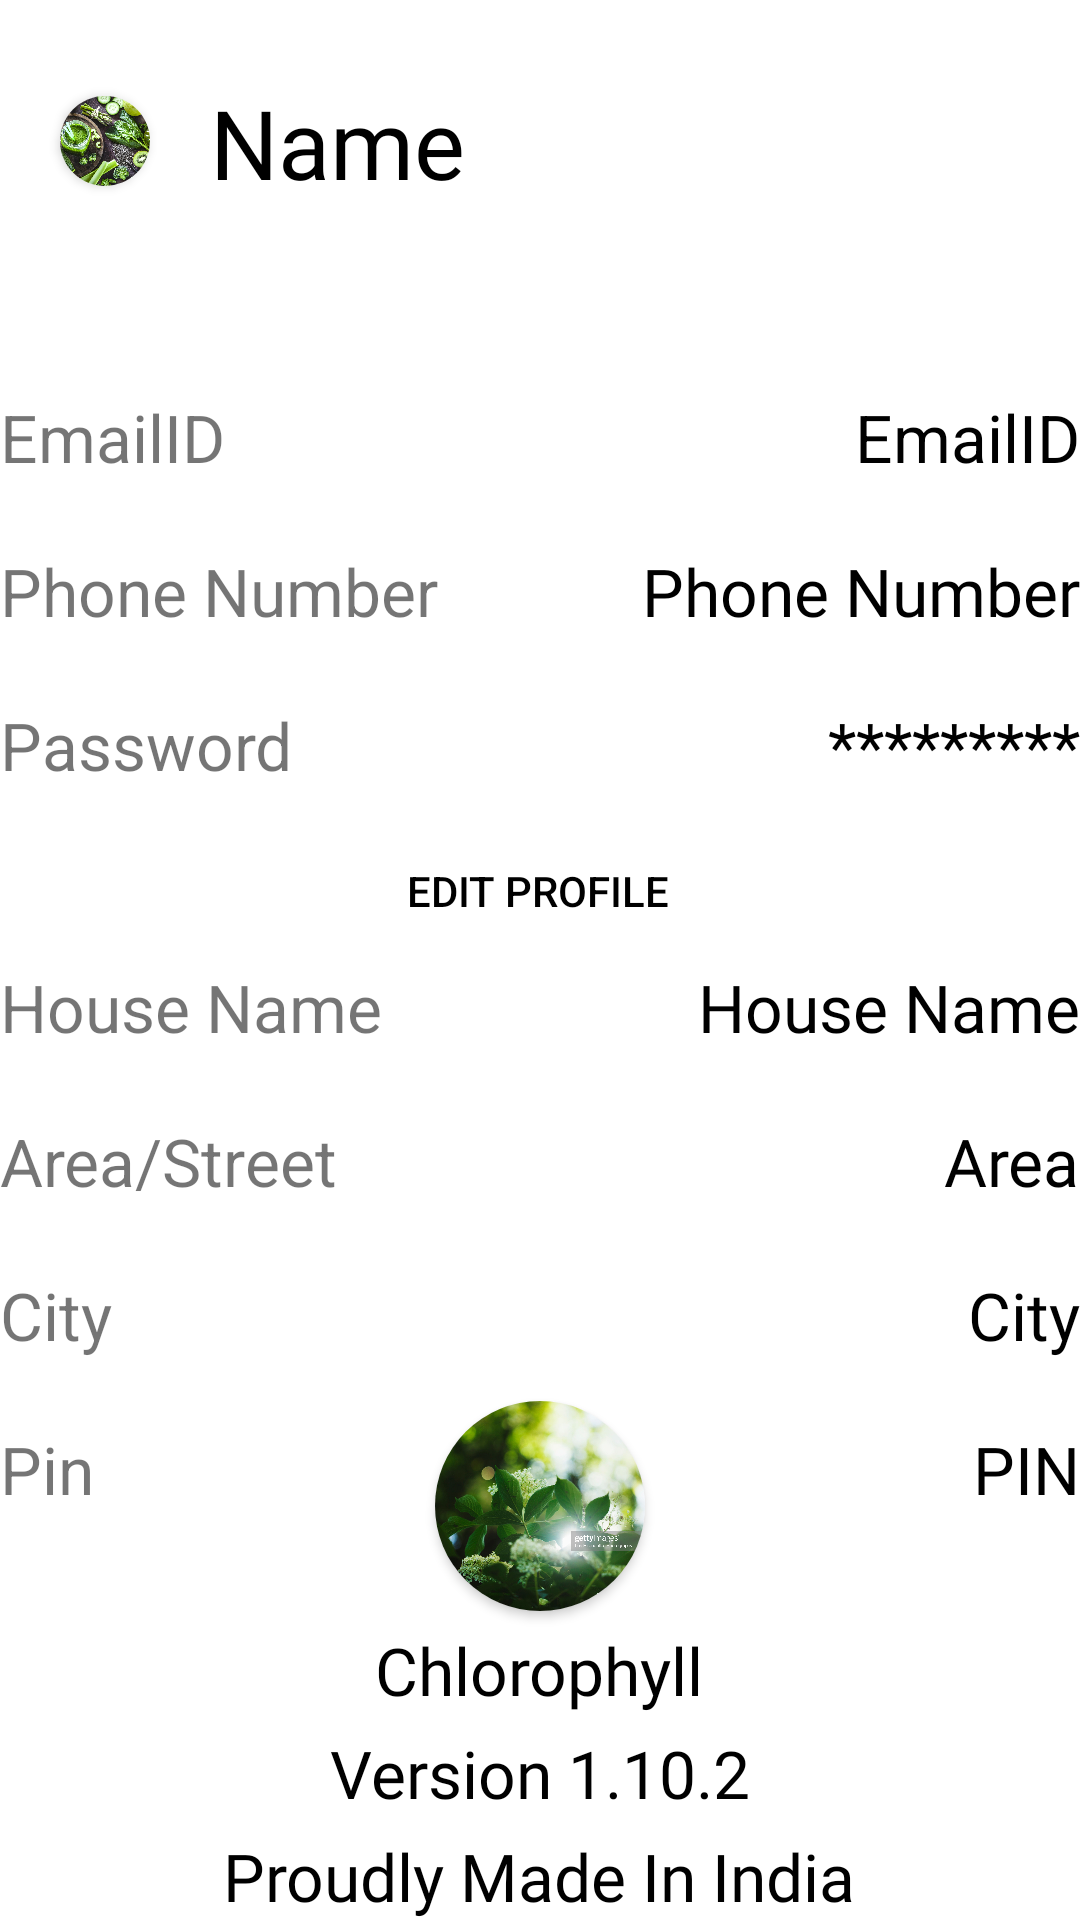

This screen was rendered from an Android layout file. Write that file and the resources it references.
<!-- AndroidManifest.xml: application theme Theme.Clorofill_app -->
<!-- res/layout/activity_user_profile.xml -->
<?xml version="1.0" encoding="utf-8"?>
<RelativeLayout xmlns:android="http://schemas.android.com/apk/res/android"
    xmlns:app="http://schemas.android.com/apk/res-auto"
    xmlns:tools="http://schemas.android.com/tools"
    android:layout_width="match_parent"
    android:layout_height="match_parent"
    tools:context=".UserProfile">


    <androidx.cardview.widget.CardView

        android:id="@+id/imageView"
        android:layout_width="30dp"
        android:layout_height="30dp"
        android:layout_marginLeft="20dp"
        android:layout_marginTop="32dp"
        app:cardCornerRadius="60dp">

        <ImageView
            android:id="@+id/imageProfile"
            android:layout_width="30dp"
            android:layout_height="30dp"
            android:scaleType="centerCrop"
            android:src="@drawable/chloro1">

        </ImageView>

    </androidx.cardview.widget.CardView>


    <TextView
        android:id="@+id/nameTextView"
        android:layout_width="wrap_content"
        android:layout_height="wrap_content"
        android:layout_centerHorizontal="true"
        android:layout_marginTop="26dp"
        android:layout_toRightOf="@+id/imageView"
        android:fontFamily="@font/alegreya_sans_medium"
        android:paddingLeft="20dp"
        android:text="Name"
        android:textColor="@color/black"
        android:textSize="32dp">

    </TextView>

    <RelativeLayout
        android:id="@+id/RLayout"
        android:layout_width="wrap_content"
        android:layout_height="wrap_content"
        android:layout_below="@+id/nameTextView"
        android:gravity="center_vertical"
        android:paddingTop="40dp">

        <RelativeLayout
        android:id="@+id/RLayoutProfile"
        android:layout_width="wrap_content"
        android:layout_height="wrap_content"
        android:gravity="center_vertical"
        android:paddingTop="10dp">

        <TextView
            android:id="@+id/email1"
            android:layout_width="wrap_content"
            android:layout_height="wrap_content"
            android:paddingTop="12dp"
            android:text="EmailID"
            android:textSize="22dp">


        </TextView>

        <TextView
            android:id="@+id/emailIDTextView"
            android:layout_width="wrap_content"
            android:layout_height="wrap_content"
            android:layout_alignRight="@id/email1"
            android:layout_alignParentRight="true"
            android:fontFamily="More Fonts..."
            android:paddingTop="12dp"
            android:text="EmailID"
            android:textColor="@color/black"
            android:textSize="22dp">


        </TextView>

        <TextView
            android:id="@+id/phone1"
            android:layout_width="wrap_content"
            android:layout_height="wrap_content"
            android:layout_below="@id/email1"
            android:paddingTop="22dp"
            android:text="Phone Number"
            android:textSize="22dp">


        </TextView>

        <TextView
            android:id="@+id/phoneTextView"
            android:layout_width="wrap_content"
            android:layout_height="wrap_content"
            android:layout_below="@id/email1"
            android:layout_alignRight="@id/phone1"
            android:layout_alignParentRight="true"
            android:fontFamily="@font/alegreya_sans_medium"
            android:paddingTop="22dp"
            android:text="Phone Number"
            android:textColor="@color/black"
            android:textSize="22dp">


        </TextView>

        <TextView
            android:id="@+id/password1"
            android:layout_width="wrap_content"
            android:layout_height="wrap_content"
            android:layout_below="@id/phoneTextView"
            android:paddingTop="22dp"
            android:text="Password"
            android:textSize="22dp">

        </TextView>

        <TextView
            android:id="@+id/dots"
            android:layout_width="wrap_content"
            android:layout_height="wrap_content"
            android:layout_below="@id/phoneTextView"
            android:layout_alignRight="@id/password1"
            android:layout_alignParentRight="true"
            android:fontFamily="@font/alegreya_sans_medium"
            android:paddingTop="22dp"
            android:text="*********"
            android:textColor="@color/black"
            android:textSize="22dp">

        </TextView>

    </RelativeLayout>


    <Button
        android:id="@+id/editPasswordButton"
        android:layout_width="match_parent"
        android:layout_height="wrap_content"
        android:layout_below="@id/RLayoutProfile"
        android:layout_alignParentEnd="true"
        android:layout_alignParentRight="true"
        android:layout_marginTop="10dp"
        android:layout_marginEnd="1dp"
        android:layout_marginRight="1dp"
        android:background="@color/material_on_surface_stroke"
        android:text="Edit Profile"
        android:textColor="@color/black"
        android:textSize="14dp">


    </Button>

    <RelativeLayout
        android:id="@+id/RLayoutAddress"
        android:layout_width="wrap_content"
        android:layout_height="wrap_content"
        android:layout_below="@id/editPasswordButton"
        android:gravity="center_vertical">

        <TextView
            android:id="@+id/addressHouseName"
            android:layout_width="wrap_content"
            android:layout_height="wrap_content"
            android:text="House Name"
            android:textSize="22dp">


        </TextView>

        <TextView
            android:id="@+id/addressHouseNameTextView"
            android:layout_width="wrap_content"
            android:layout_height="wrap_content"
            android:layout_alignRight="@id/addressHouseName"
            android:layout_alignParentRight="true"
            android:fontFamily="@font/alegreya_sans_medium"
            android:text="House Name"
            android:textColor="@color/black"
            android:textSize="22dp">


        </TextView>

        <TextView
            android:id="@+id/addressArea"
            android:layout_width="wrap_content"
            android:layout_height="wrap_content"
            android:layout_below="@id/addressHouseName"
            android:paddingTop="22dp"
            android:text="Area/Street "
            android:textSize="22dp">


        </TextView>

        <TextView
            android:id="@+id/addressAreaTextView"
            android:layout_width="wrap_content"
            android:layout_height="wrap_content"
            android:layout_below="@id/addressHouseName"
            android:layout_alignRight="@id/addressArea"
            android:layout_alignParentRight="true"
            android:fontFamily="@font/alegreya_sans_medium"
            android:paddingTop="22dp"
            android:text="Area"
            android:textColor="@color/black"
            android:textSize="22dp">


        </TextView>

        <TextView
            android:id="@+id/addressCity"
            android:layout_width="wrap_content"
            android:layout_height="wrap_content"
            android:layout_below="@id/addressArea"
            android:paddingTop="22dp"
            android:text="City"
            android:textSize="22dp">

        </TextView>

        <TextView
            android:id="@+id/addressCityTextView"
            android:layout_width="wrap_content"
            android:layout_height="wrap_content"
            android:layout_below="@id/addressArea"
            android:layout_alignRight="@id/addressCity"
            android:layout_alignParentRight="true"
            android:fontFamily="@font/alegreya_sans_medium"
            android:paddingTop="22dp"
            android:text="City"
            android:textColor="@color/black"
            android:textSize="22dp">

        </TextView>
        <TextView
            android:id="@+id/addressPin"
            android:layout_width="wrap_content"
            android:layout_height="wrap_content"
            android:layout_below="@id/addressCity"
            android:paddingTop="22dp"
            android:text="Pin"
            android:textSize="22dp">

        </TextView>

        <TextView
            android:id="@+id/addressPinTextView"
            android:layout_width="wrap_content"
            android:layout_height="wrap_content"
            android:layout_below="@id/addressCity"
            android:layout_alignRight="@id/addressPin"
            android:layout_alignParentRight="true"
            android:fontFamily="@font/alegreya_sans_medium"
            android:paddingTop="22dp"
            android:text="PIN"
            android:textColor="@color/black"
            android:textSize="22dp">

        </TextView>

    </RelativeLayout>
    </RelativeLayout>



    <TextView
        android:id="@+id/ProudlyMadeInIndia"
        android:layout_width="wrap_content"
        android:layout_height="wrap_content"
        android:layout_alignParentBottom="true"
        android:layout_centerHorizontal="true"
        android:fontFamily="@font/alegreya_sans_medium"
        android:paddingTop="5dp"
        android:text="Proudly Made In India"
        android:textColor="@color/black"
        android:textSize="22dp">

    </TextView>

    <TextView
        android:id="@+id/Version"
        android:layout_width="wrap_content"
        android:layout_height="wrap_content"
        android:layout_above="@id/ProudlyMadeInIndia"
        android:layout_centerHorizontal="true"
        android:fontFamily="@font/alegreya_sans_medium"
        android:paddingTop="5dp"
        android:text="Version 1.10.2"
        android:textColor="@color/black"
        android:textSize="22dp">

    </TextView>

    <TextView
        android:id="@+id/ProfitTrader"
        android:layout_width="wrap_content"
        android:layout_height="wrap_content"
        android:layout_above="@id/Version"
        android:layout_centerHorizontal="true"
        android:fontFamily="@font/alegreya_sans_medium"
        android:paddingTop="5dp"
        android:text="Chlorophyll"
        android:textColor="@color/black"
        android:textSize="22dp">

    </TextView>


    <androidx.cardview.widget.CardView

        android:id="@+id/imageView2"
        android:layout_width="70dp"
        android:layout_height="70dp"
        android:layout_above="@id/ProfitTrader"
        android:layout_centerHorizontal="true"
        android:layout_marginLeft="20dp"
        android:layout_marginTop="32dp"
        app:cardCornerRadius="60dp">

        <ImageView
            android:id="@+id/imageProfile2"
            android:layout_width="70dp"
            android:layout_height="70dp"
            android:scaleType="centerCrop"
            android:src="@drawable/ch5">

        </ImageView>

    </androidx.cardview.widget.CardView>


</RelativeLayout>
<!-- resources referenced by this layout -->
<resources>
  <color name="black">#FF000000</color>
  <!-- drawable ch5: jpg bitmap (drawable-v24, 801223 bytes) -->
  <!-- drawable chloro1: jpg bitmap (drawable-v24, 200424 bytes) -->
  <style name="Theme.Clorofill_app" parent="Theme.MaterialComponents.DayNight.DarkActionBar">
          
          <item name="colorPrimary">@color/purple_500</item>
          <item name="colorPrimaryVariant">@color/purple_700</item>
          <item name="colorOnPrimary">@color/white</item>
          
          <item name="colorSecondary">@color/teal_200</item>
          <item name="colorSecondaryVariant">@color/teal_700</item>
          <item name="colorOnSecondary">@color/black</item>
          
          <item name="android:statusBarColor" tools:targetApi="l">?attr/colorPrimaryVariant</item>
          
      </style>
  <color name="purple_500">#000000</color>
  <color name="purple_700">#000000</color>
  <color name="white">#FFFFFFFF</color>
  <color name="teal_200">#FF03DAC5</color>
  <color name="teal_700">#FF018786</color>
</resources>
